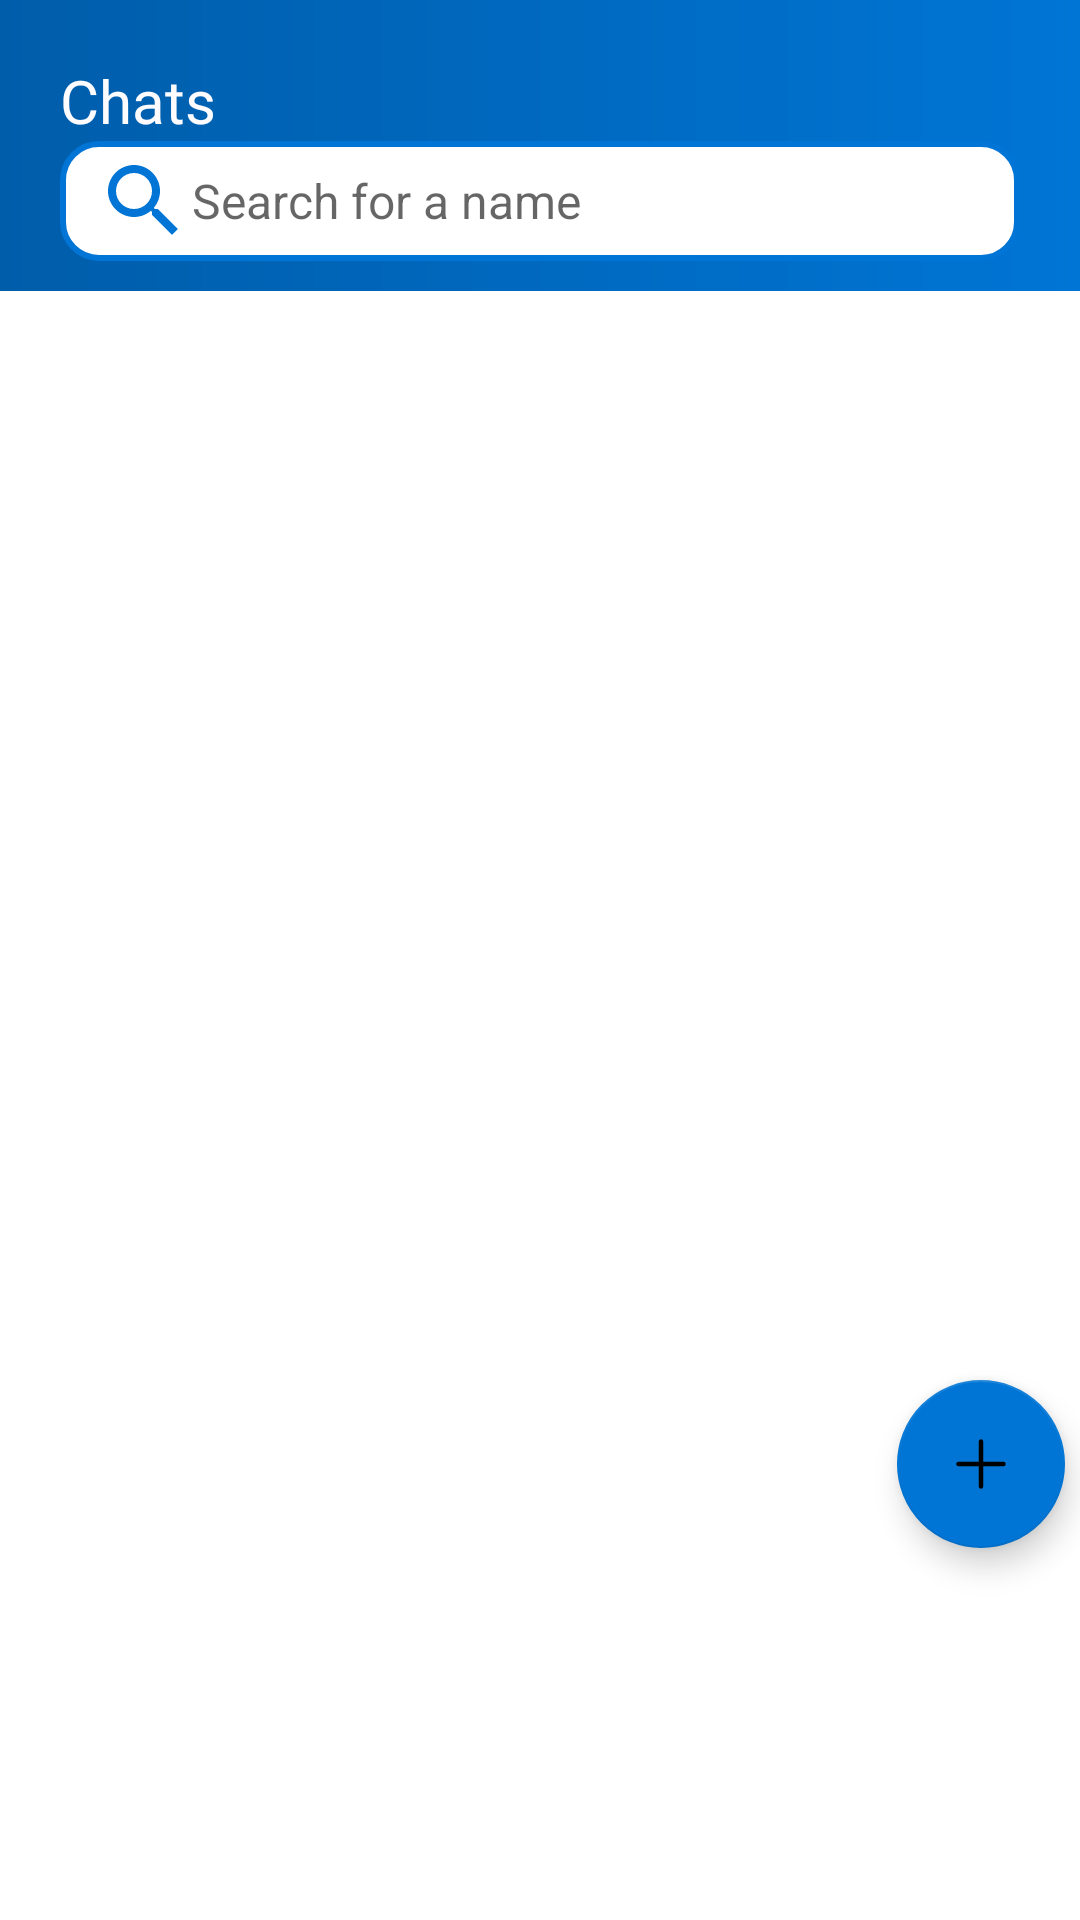

The Android layout XML behind this screen, and the referenced resources:
<!-- AndroidManifest.xml: application theme Theme.MyApplication -->
<!-- res/layout/fragment_messager.xml -->
<?xml version="1.0" encoding="utf-8"?>
<FrameLayout xmlns:android="http://schemas.android.com/apk/res/android"
    xmlns:tools="http://schemas.android.com/tools"
    android:layout_width="match_parent"
    android:layout_height="match_parent"
    xmlns:app="http://schemas.android.com/apk/res-auto"
    tools:context=".ui.main.MessagerFragment">

    <LinearLayout
        android:layout_width="match_parent"
        android:layout_height="wrap_content"
        android:orientation="vertical">

        <LinearLayout
            android:layout_width="match_parent"
            android:layout_height="match_parent"
            android:background="@drawable/header_chat"
            android:layout_marginBottom="10dp"
            android:orientation="vertical">

            <TextView
                android:layout_width="match_parent"
                android:layout_height="wrap_content"
                android:layout_marginStart="20dp"
                android:layout_marginTop="20dp"
                android:text="Chats"
                android:textColor="@color/md_theme_onPrimaryContainer"
                android:textSize="20sp"
                android:fontFamily="@font/poppins_bold" />
            <EditText
                android:id="@+id/searchChat"
                android:layout_width="match_parent"
                android:layout_height="40dp"
                android:background="@drawable/input_otp_bg"
                android:hint="Search for a name"
                android:layout_marginBottom="10dp"
                android:layout_marginEnd="20dp"
                android:layout_marginStart="20dp"
                android:textColor="@color/black"
                android:paddingStart="12dp"
                android:paddingEnd="12dp"
                android:textSize="16sp"
                android:drawableStart="@drawable/ic_search"
                android:focusable="false"
                android:imeOptions="actionSearch"
                android:inputType="text" />
        </LinearLayout>

        <com.airbnb.lottie.LottieAnimationView
            android:id="@+id/loading_chat"
            android:layout_width="270dp"
            android:layout_height="270dp"
            android:layout_gravity="center"
            android:layout_marginTop="70dp"
            android:visibility="gone"
            app:lottie_autoPlay="true"
            app:lottie_fileName="loading.json"
            app:lottie_loop="true" />

        <androidx.cardview.widget.CardView
            android:id="@+id/cardViewNoMessage"
            android:visibility="gone"
            app:cardBackgroundColor="@color/white"
            android:layout_width="match_parent"
            android:layout_height="match_parent">

            <LinearLayout
                android:layout_width="match_parent"
                android:layout_height="match_parent"
                android:orientation="vertical">

                <ImageView
                    android:layout_width="@dimen/img_no_friend_width"
                    android:layout_height="@dimen/img_no_friend_height"
                    android:layout_gravity="center_horizontal"
                    android:layout_marginTop="@dimen/_80sdp"
                    android:layout_marginBottom="@dimen/_10sdp"
                    android:contentDescription="No message"
                    android:src="@drawable/img_no_message" />

                <TextView
                    android:layout_width="wrap_content"
                    android:layout_height="wrap_content"
                    android:layout_gravity="center"
                    android:layout_marginTop="@dimen/_10sdp"
                    android:text="No message yet!"
                    android:textColor="@android:color/black"
                    android:textSize="@dimen/_22ssp"
                    android:textStyle="bold" />

                <TextView
                    android:layout_width="wrap_content"
                    android:layout_height="wrap_content"
                    android:layout_gravity="center"
                    android:layout_marginTop="@dimen/_10sdp"
                    android:text="Add message or keep discovering new frequencies"
                    android:textAlignment="center"
                    android:textColor="@android:color/black"
                    android:textSize="@dimen/_18ssp" />
            </LinearLayout>

        </androidx.cardview.widget.CardView>
        <androidx.cardview.widget.CardView
            android:id="@+id/cardViewNoInternet"
            android:visibility="gone"
            app:cardBackgroundColor="@color/white"
            android:layout_width="match_parent"
            android:layout_height="match_parent"
            >

            <LinearLayout
                android:layout_width="match_parent"
                android:layout_height="match_parent"
                android:orientation="vertical">

                <ImageView
                    android:layout_width="@dimen/img_no_friend_width"
                    android:layout_height="@dimen/img_no_friend_height"
                    android:layout_gravity="center_horizontal"
                    android:layout_marginTop="@dimen/_80sdp"
                    android:layout_marginBottom="@dimen/_10sdp"
                    android:contentDescription="No internet"
                    android:src="@drawable/img_no_internet" />

                <TextView
                    android:layout_width="wrap_content"
                    android:layout_height="wrap_content"
                    android:layout_gravity="center"
                    android:layout_marginTop="@dimen/_10sdp"
                    android:text="No internet yet!"
                    android:textColor="@android:color/black"
                    android:textSize="@dimen/_22ssp"
                    android:textStyle="bold" />

                <TextView
                    android:layout_width="wrap_content"
                    android:layout_height="wrap_content"
                    android:layout_gravity="center"
                    android:layout_marginTop="@dimen/_10sdp"
                    android:text="Add message or keep discovering new frequencies"
                    android:textAlignment="center"
                    android:textColor="@android:color/black"
                    android:textSize="@dimen/_18ssp" />
            </LinearLayout>

        </androidx.cardview.widget.CardView>
        <androidx.recyclerview.widget.RecyclerView
            android:id="@+id/recyclerSearchResults"
            android:layout_width="match_parent"
            android:layout_height="match_parent"
            android:visibility="gone"
            android:scrollbars="vertical"
            android:overScrollMode="never"
            android:nestedScrollingEnabled="false"
            android:layout_gravity="center" />

        <androidx.recyclerview.widget.RecyclerView
            android:id="@+id/recyclerMessager"
            android:layout_width="match_parent"
            android:layout_height="match_parent"
            android:scrollbars="vertical"
            android:overScrollMode="never"
            android:nestedScrollingEnabled="false"
            android:layout_gravity="center"
            app:layout_constraintBottom_toTopOf="@id/btn_new_message"
            app:layout_constraintTop_toBottomOf="@id/searchChat" />
    </LinearLayout>

    <com.google.android.material.floatingactionbutton.FloatingActionButton
        android:id="@+id/btn_new_message"
        android:layout_width="wrap_content"
        android:layout_height="wrap_content"
        android:layout_gravity="end"
        android:layout_marginTop="@dimen/btn_add_messagse_top"
        android:layout_marginEnd="@dimen/_10sdp"
        android:elevation="100dp"
        android:layout_marginBottom="@dimen/_10sdp"
        android:src="@drawable/ic_add_message"
        android:contentDescription="Create chat"
        android:tint="@color/white"
        app:backgroundTint="@color/md_theme_primaryContainer" />
</FrameLayout>
<!-- resources referenced by this layout -->
<resources>
  <color name="black">#FF000000</color>
  <color name="md_theme_onPrimaryContainer">#FEFCFF</color>
  <color name="md_theme_primaryContainer">#0075D5</color>
  <color name="white">#FFFFFFFF</color>
  <dimen name="_10sdp">10dp</dimen>
  <dimen name="_18ssp">18sp</dimen>
  <dimen name="_22ssp">22sp</dimen>
  <dimen name="_80sdp">80dp</dimen>
  <dimen name="btn_add_messagse_top">650dp</dimen>
  <dimen name="img_no_friend_height">200dp</dimen>
  <dimen name="img_no_friend_width">200dp</dimen>
  <!-- drawable header_chat (drawable) -->
  <?xml version="1.0" encoding="utf-8"?>
  <layer-list xmlns:android="http://schemas.android.com/apk/res/android">
      <item>
          <shape android:shape="rectangle">
              <gradient
                  android:angle="360"
                  android:startColor="@color/md_theme_primary"
                  android:endColor="@color/md_theme_primaryContainer"
                  android:type="linear"/>
          </shape>
      </item>
  </layer-list>
  <!-- drawable ic_add_message (drawable) -->
  <vector xmlns:android="http://schemas.android.com/apk/res/android"
      android:width="24dp"
      android:height="24dp"
      android:viewportWidth="24"
      android:viewportHeight="24">
  
      <path
          android:strokeWidth="1.5"
          android:strokeColor="@color/md_theme_onPrimary"
          android:fillColor="@color/md_theme_onPrimary"
          android:strokeLineCap="round"
          android:strokeLineJoin="round"
          android:pathData="M12,4.5v15 M19.5,12h-15" />
  </vector>
  <!-- drawable ic_search (drawable) -->
  <vector xmlns:android="http://schemas.android.com/apk/res/android"
      android:width="32dp"
      android:height="32dp"
      android:viewportWidth="24.0"
      android:viewportHeight="24.0">
      <path
          android:fillColor="@color/md_theme_primaryContainer"
          android:pathData="M15.5,14h-0.79l-0.28,-0.27C15.41,12.59 16,11.11 16,9.5 16,5.91 13.09,3 9.5,3S3,5.91 3,9.5 5.91,16 9.5,16c1.61,0 3.09,-0.59 4.23,-1.57l0.27,0.28v0.79l5,4.99L20.49,19l-4.99,-5zM9.5,14C7.01,14 5,11.99 5,9.5S7.01,5 9.5,5 14,7.01 14,9.5 11.99,14 9.5,14z"/>
  </vector>
  <!-- drawable img_no_internet: png bitmap (drawable, 27004 bytes) -->
  <!-- drawable img_no_message: webp bitmap (drawable, 10154 bytes) -->
  <!-- drawable input_otp_bg (drawable) -->
  <?xml version="1.0" encoding="utf-8"?>
  <selector xmlns:android="http://schemas.android.com/apk/res/android">
      <item android:state_enabled="true" android:state_focused="true">
          <shape android:shape="rectangle">
              <solid android:color="@color/md_theme_onPrimary"/>
              <corners android:radius="12dp"/>
              <stroke android:color="@color/md_theme_primaryContainer" android:width="2dp" />
          </shape>
      </item>
      <item android:state_enabled="true" >
          <shape android:shape="rectangle">
              <solid android:color="@color/md_theme_onPrimary"/>
              <corners android:radius="12dp"/>
              <stroke android:color="@color/md_theme_primaryContainer" android:width="2dp" />
          </shape>
      </item>
  </selector>
  <style name="Theme.MyApplication" parent="Theme.MaterialComponents.DayNight.NoActionBar">
          
          <item name="colorPrimary">@color/primary_500</item>
          <item name="colorPrimaryVariant">@color/primary_700</item>
          <item name="colorOnPrimary">@color/white</item>
          
          <item name="colorSecondary">@color/secondary_200</item>
          <item name="colorSecondaryVariant">@color/secondary_700</item>
          <item name="colorOnSecondary">@color/black</item>
          
          <item name="android:statusBarColor">?attr/colorPrimaryVariant</item>
          
      </style>
  <color name="md_theme_primary">#005DAA</color>
  <color name="md_theme_onPrimary">#FFFFFF</color>
  <color name="primary_500">#699CFF</color>
  <color name="primary_700">#208AF2</color>
  <color name="secondary_200">#D3D3D4</color>
  <color name="secondary_700">#646669</color>
</resources>
